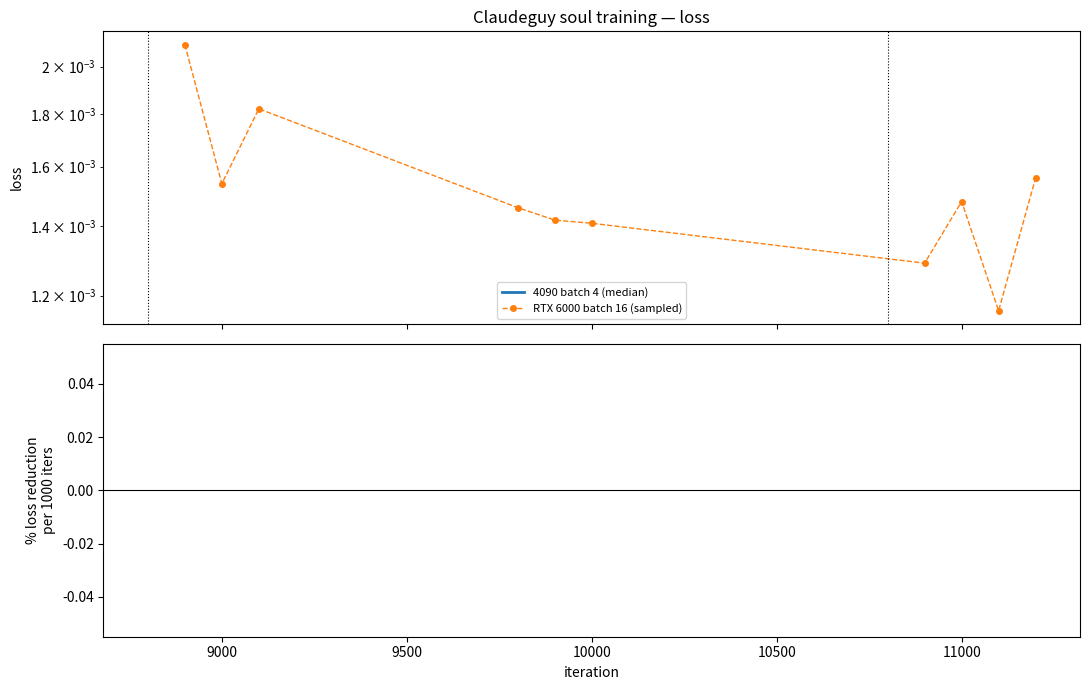

Python code for this plot: (Note: this script raises an exception after producing the figure.)
"""Plot Claudeguy's soul-training loss across its three machine segments.

The run spans Aine's 4090 (batch 4), a rented RTX 6000 (batch 16), and back to
the 4090 (batch 4, annealed LR). Batch size changes the loss *estimator's*
variance, not the objective, so segments are comparable in level but not in
noise — the rolling median is what to read.

Usage: python3 plot_soul.py [--out ../experiments/soul_loss.png]
"""

import argparse
import os
import re

import numpy as np

LOGDIR = os.environ.get(
    "SOUL_LOGS",
    "/private/tmp/claude-501/-Users-max-Code-Bonsai/"
    "76ed6ed7-a546-491d-b29b-884e6f53ff3e/scratchpad/logs")

# The RTX 6000 segment's log died with the rented instance; these are the
# readings observed live during that run. Sparse and honestly labelled as such.
RTX_OBSERVED = [(100, 0.00210), (200, 0.00154), (300, 0.00182), (1000, 0.00146),
                (1100, 0.00142), (1200, 0.00141), (2100, 0.00129),
                (2200, 0.00148), (2300, 0.00116), (2400, 0.00156)]


def curve(path):
    it, ls = [], []
    if not os.path.exists(path):
        return np.array([]), np.array([])
    with open(path) as f:
        for line in f:
            m = re.match(r"iter\s+(\d+)\s+loss\s+([\d.]+)", line.strip())
            if m:
                it.append(int(m.group(1)))
                ls.append(float(m.group(2)))
    return np.array(it), np.array(ls)


def rolling_median(v, k=9):
    if len(v) < k:
        return v
    return np.array([np.median(v[max(0, i - k // 2):i + k // 2 + 1])
                     for i in range(len(v))])


def main():
    ap = argparse.ArgumentParser()
    ap.add_argument("--out", default="../experiments/soul_loss.png")
    args = ap.parse_args()

    i1, l1 = curve(f"{LOGDIR}/soul1_aine.log")          # 0 .. 8800, batch 4
    i3, l3 = curve(f"{LOGDIR}/soul3_aine.log")          # 10800 .., batch 4
    rtx = np.array(RTX_OBSERVED)

    print(f"segment 1 (4090, batch 4):   {len(i1)} points, iters {i1.min()}-{i1.max()}"
          if len(i1) else "segment 1: missing")
    print(f"segment 2 (RTX, batch 16):   {len(rtx)} sampled points (log lost with instance)")
    print(f"segment 3 (4090, batch 4):   {len(i3)} points"
          if len(i3) else "segment 3: missing")

    # --- convergence statistics on the long segment (the only one with density)
    print("\nsegment 1 improvement per 2000-iteration window (rolling median):")
    prev = None
    for lo in range(0, 8800, 2000):
        sel = (i1 >= lo) & (i1 < lo + 2000)
        if sel.sum() < 3:
            continue
        med = float(np.median(l1[sel]))
        delta = "" if prev is None else f"   {100*(prev-med)/prev:+.1f}% vs previous"
        print(f"  {lo:5d}-{lo+2000:5d}:  median {med:.5f}{delta}")
        prev = med

    # first half vs second half — the blunt convergence question
    half = len(l1) // 2
    a, b = float(np.median(l1[:half])), float(np.median(l1[half:]))
    print(f"\nsegment 1 first half {a:.5f} -> second half {b:.5f} "
          f"({100*(a-b)/a:+.1f}%)")
    print(f"noise: segment 1 stdev {l1.std():.5f} vs total drop {a-b:.5f} "
          f"(ratio {l1.std()/max(a-b,1e-9):.1f}x)")

    try:
        import matplotlib
        matplotlib.use("Agg")
        import matplotlib.pyplot as plt
    except ImportError:
        print("\n(matplotlib unavailable; numbers only)")
        return

    fig, ax = plt.subplots(2, 1, figsize=(11, 7), sharex=True)
    ax[0].plot(i1, l1, lw=0.7, alpha=0.35, color="tab:blue")
    ax[0].plot(i1, rolling_median(l1), lw=2, color="tab:blue",
               label="4090 batch 4 (median)")
    ax[0].plot(rtx[:, 0] + 8800, rtx[:, 1], "o--", ms=4, lw=1, color="tab:orange",
               label="RTX 6000 batch 16 (sampled)")
    if len(i3):
        ax[0].plot(i3 + 10800, l3, "s-", ms=4, lw=1, color="tab:green",
                   label="4090 batch 4, LR x0.3")
    ax[0].axvline(8800, ls=":", c="k", lw=0.8)
    ax[0].axvline(10800, ls=":", c="k", lw=0.8)
    ax[0].set_ylabel("loss"); ax[0].set_yscale("log")
    ax[0].legend(fontsize=8); ax[0].set_title("Claudeguy soul training — loss")

    win = 1000
    xs, ys = [], []
    for lo in range(0, 8800 - win, win):
        s1 = (i1 >= lo) & (i1 < lo + win)
        s2 = (i1 >= lo + win) & (i1 < lo + 2 * win)
        if s1.sum() >= 3 and s2.sum() >= 3:
            m1, m2 = np.median(l1[s1]), np.median(l1[s2])
            xs.append(lo + win); ys.append(100 * (m1 - m2) / m1)
    ax[1].bar(xs, ys, width=win * 0.8, color=["tab:green" if y > 0 else "tab:red" for y in ys])
    ax[1].axhline(0, c="k", lw=0.8)
    ax[1].set_ylabel("% loss reduction\nper 1000 iters"); ax[1].set_xlabel("iteration")
    fig.tight_layout()
    os.makedirs(os.path.dirname(os.path.abspath(args.out)), exist_ok=True)
    fig.savefig(args.out, dpi=120)
    print(f"\nwrote {args.out}")


if __name__ == "__main__":
    main()
